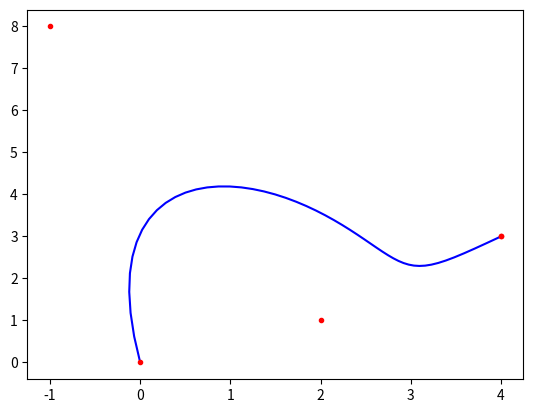

Generate this figure with matplotlib:
#!/usr/bin/python3
# !--*-- coding: utf-8 --*--
import numpy as np
import matplotlib.pyplot as plt
from math import factorial


def comb(n, k):
    return factorial(n) // (factorial(k) * factorial(n - k))


def get_bezier_curve(points):
    n = len(points) - 1
    return lambda t: sum(comb(n, i) * t ** i * (1 - t) ** (n - i) * points[i] for i in range(n + 1))


def evaluate_bezier(points, total):
    bezier = get_bezier_curve(points)
    new_points = np.array([bezier(t) for t in np.linspace(0, 1, total)])
    return new_points[:, 0], new_points[:, 1]


def plot_bezier(bx, by, x, y):
    if type(bx) is list:
        for i in range(len(bx)):
            plt.plot(bx[i], by[i])
            plt.plot(x[i], y[i], 'r.')
        # plt.show()
    else:
        plt.plot(bx, by, 'b-')
        plt.plot(x, y, 'r.')
        plt.show()


def multi_bezier_demos(demo_points):
    bx_lst, by_lst, x_lst, y_lst = [], [], [], []
    for demo_point in demo_points:
        x, y = demo_point[:, 0], demo_point[:, 1]
        bx, by = evaluate_bezier(demo_point, 50)
        bx_lst.append(bx)
        by_lst.append(by)
        x_lst.append(x)
        y_lst.append(y)
    plt.ylim((-2.5, 8.5))
    plot_bezier(bx_lst, by_lst, x_lst, y_lst)
    demos_x = np.concatenate(
        (np.array(bx_lst).reshape((len(demo_points), -1, 1)), np.array(by_lst).reshape((len(demo_points), -1, 1))),
        axis=2)
    return demos_x


if __name__ == '__main__':
    points = np.array([[0, 0], [-1, 8], [4, 3], [2, 1], [4, 3]])
    x, y = points[:, 0], points[:, 1]
    bx, by = evaluate_bezier(points, 50)

    plot_bezier(bx, by, x, y)
